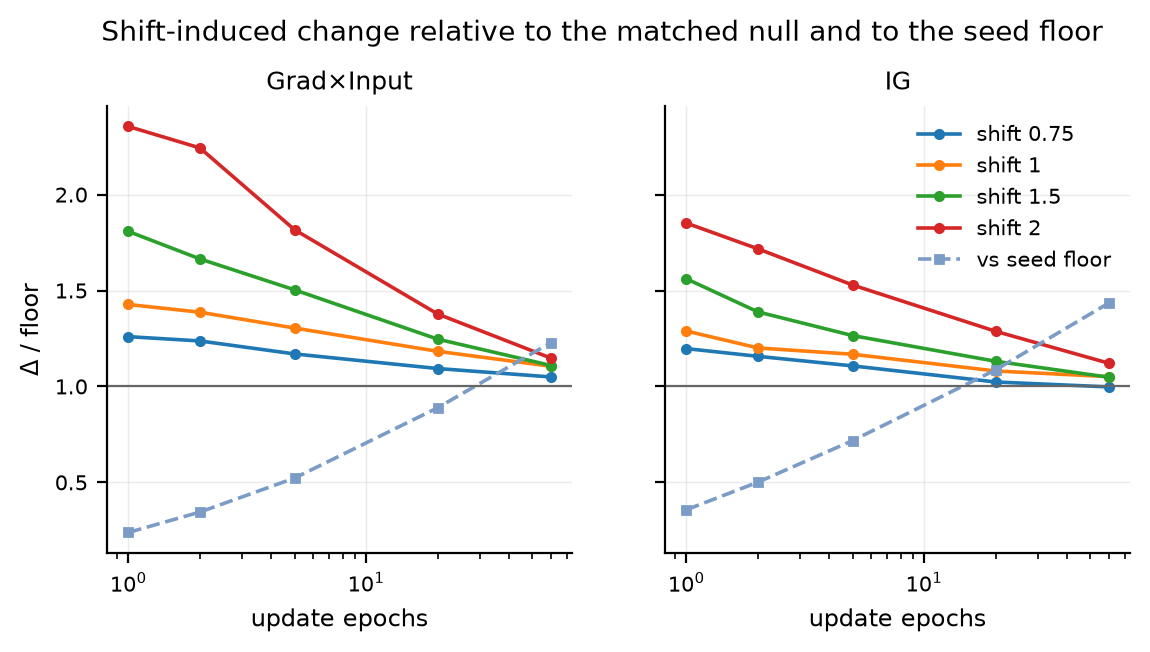

The file beside this chart, header and first rows:
explainer, magnitude, update_epochs, ratio, ratio_seed
gradient_x_input, 0.75, 1, 1.26, 0.1905
gradient_x_input, 0.75, 2, 1.237, 0.2943
gradient_x_input, 0.75, 5, 1.17, 0.4712
gradient_x_input, 0.75, 20, 1.093, 0.8517
gradient_x_input, 0.75, 60, 1.05, 1.234
gradient_x_input, 1.0, 1, 1.427, 0.2107
gradient_x_input, 1.0, 2, 1.387, 0.3154
gradient_x_input, 1.0, 5, 1.305, 0.5008
gradient_x_input, 1.0, 20, 1.183, 0.8875
gradient_x_input, 1.0, 60, 1.105, 1.272
gradient_x_input, 1.5, 1, 1.808, 0.2477
gradient_x_input, 1.5, 2, 1.665, 0.3501
gradient_x_input, 1.5, 5, 1.504, 0.5322
gradient_x_input, 1.5, 20, 1.247, 0.8748
gradient_x_input, 1.5, 60, 1.109, 1.185
gradient_x_input, 2.0, 1, 2.355, 0.3067
gradient_x_input, 2.0, 2, 2.243, 0.4215
gradient_x_input, 2.0, 5, 1.817, 0.5854
gradient_x_input, 2.0, 20, 1.378, 0.9423
gradient_x_input, 2.0, 60, 1.147, 1.226
integrated_gradients, 0.75, 1, 1.197, 0.3018
integrated_gradients, 0.75, 2, 1.157, 0.441
integrated_gradients, 0.75, 5, 1.107, 0.6618
integrated_gradients, 0.75, 20, 1.023, 1.027
integrated_gradients, 0.75, 60, 0.9976, 1.406
integrated_gradients, 1.0, 1, 1.289, 0.3329
integrated_gradients, 1.0, 2, 1.201, 0.4758
integrated_gradients, 1.0, 5, 1.168, 0.7027
integrated_gradients, 1.0, 20, 1.081, 1.07
integrated_gradients, 1.0, 60, 1.051, 1.485
integrated_gradients, 1.5, 1, 1.561, 0.3709
integrated_gradients, 1.5, 2, 1.389, 0.5028
integrated_gradients, 1.5, 5, 1.265, 0.712
integrated_gradients, 1.5, 20, 1.131, 1.083
integrated_gradients, 1.5, 60, 1.048, 1.426
integrated_gradients, 2.0, 1, 1.852, 0.4239
integrated_gradients, 2.0, 2, 1.717, 0.5846
integrated_gradients, 2.0, 5, 1.529, 0.7938
integrated_gradients, 2.0, 20, 1.287, 1.167
integrated_gradients, 2.0, 60, 1.121, 1.427
